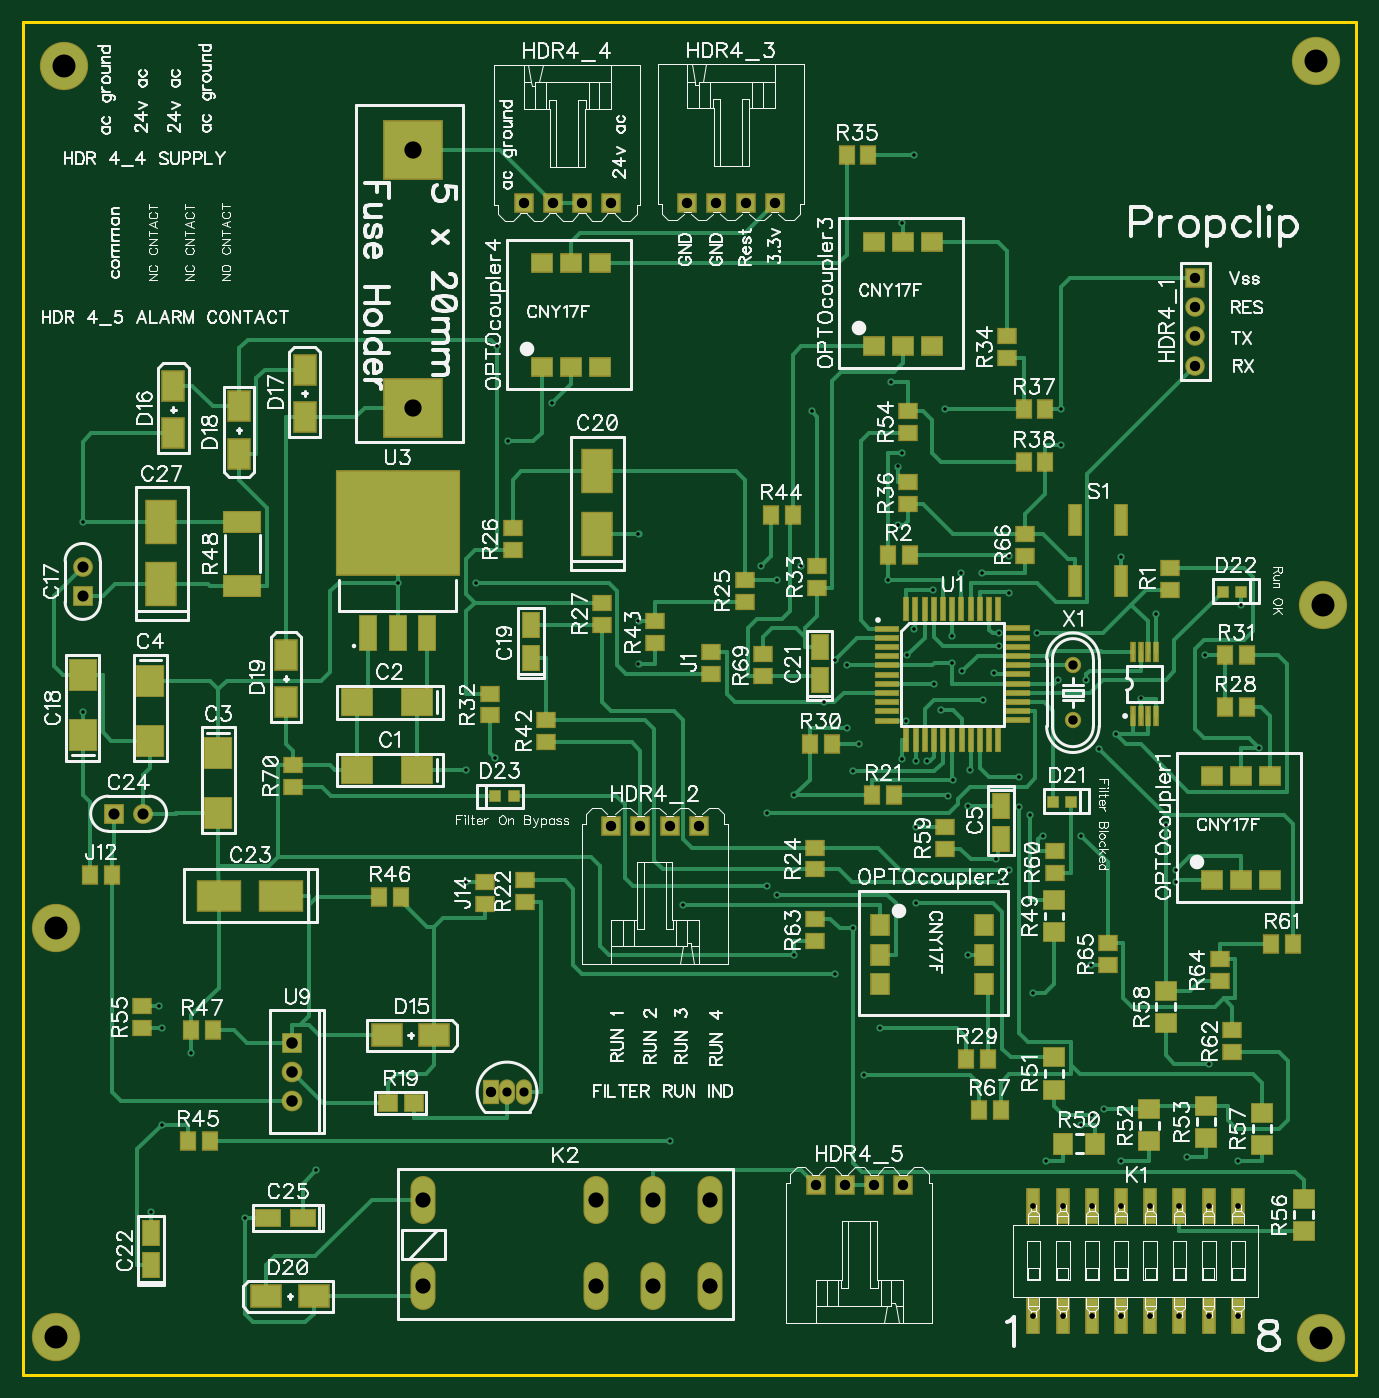
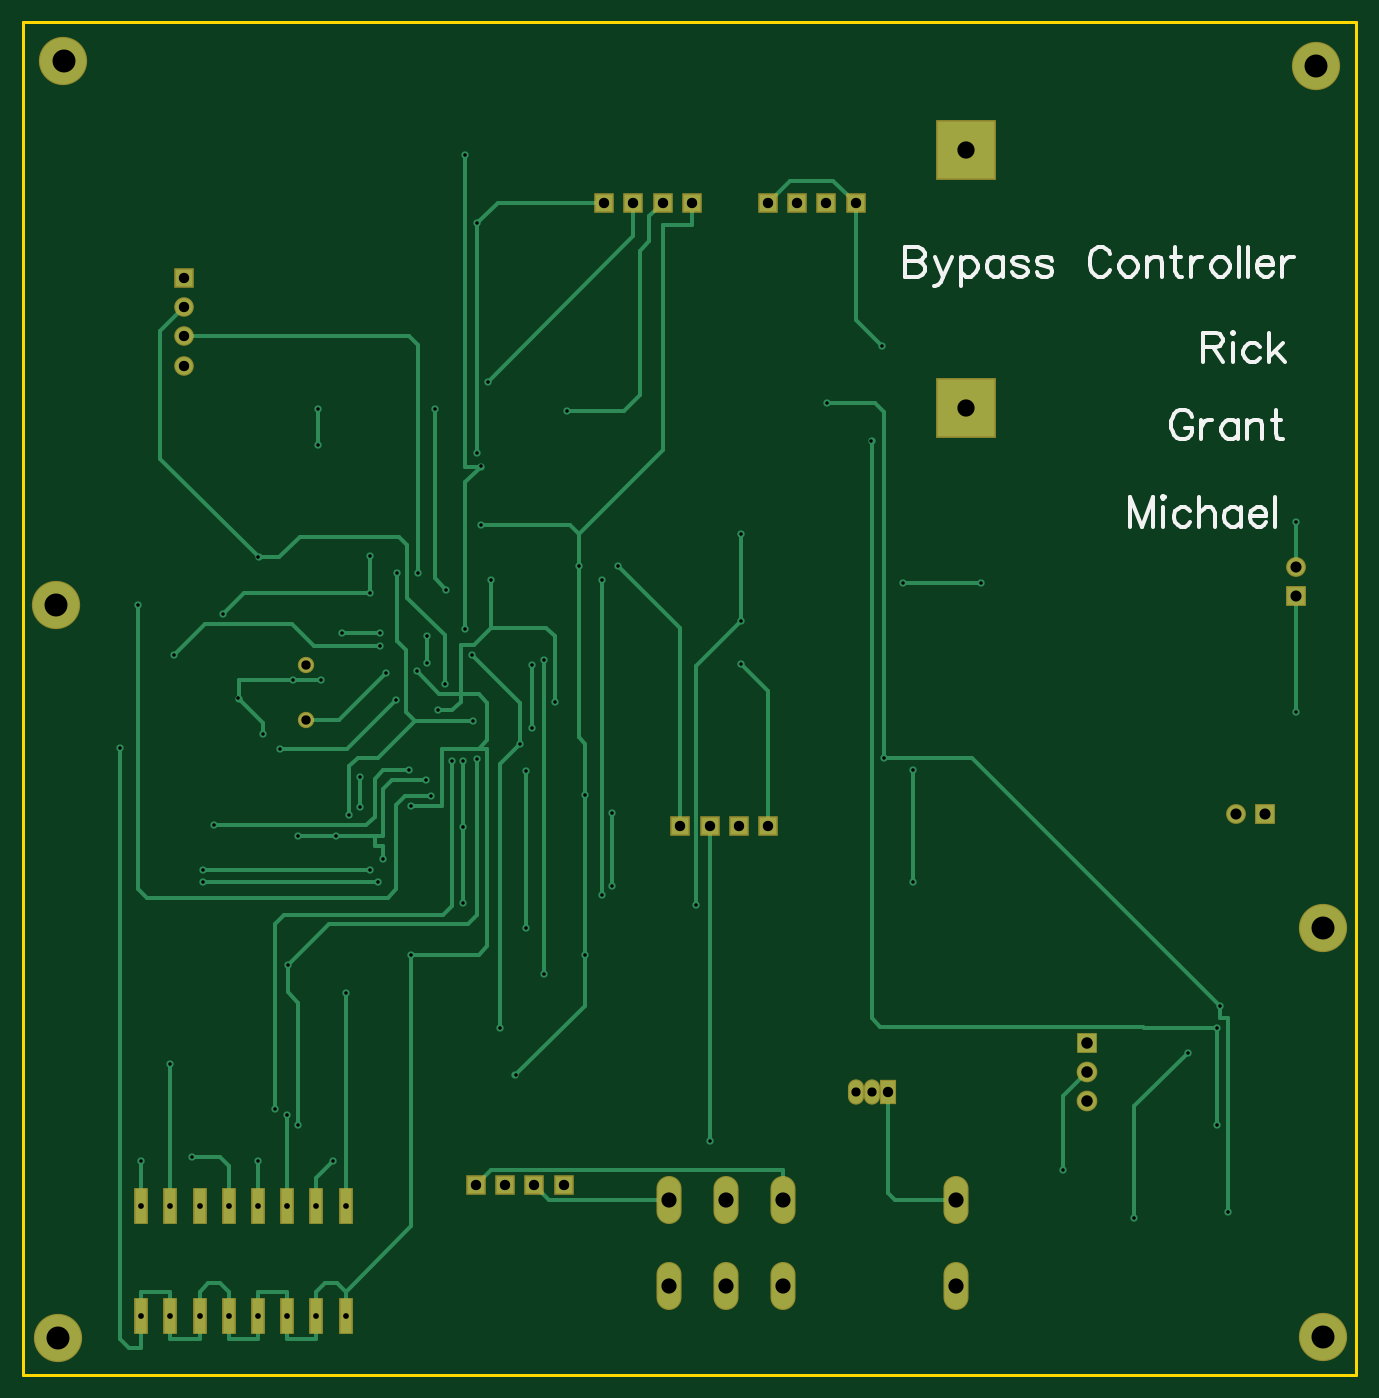
Circuit board: 9 layer files. Board 116.0 x 117.7 mm.
- outline: BoardOutline.gbr (201 bytes)
- bottom_copper: Bottom.gbr (6930 bytes)
- bottom_mask: BottomMask.gbr (1234 bytes)
- bottom_silk: BottomSilk.gbr (5521 bytes)
- drill: Through.drl (3115 bytes)
- top_copper: Top.gbr (16887 bytes)
- top_mask: TopMask.gbr (4824 bytes)
- paste: TopPaste.gbr (3714 bytes)
- top_silk: TopSilk.gbr (109601 bytes)

=== outline: BoardOutline.gbr ===
G04 DipTrace 2.4.0.2*
%INBoardOutline.gbr*%
%MOMM*%
%ADD10C,0.254*%
%FSLAX53Y53*%
G04*
G71*
G90*
G75*
G01*
%LNBoardOutline*%
%LPD*%
X10000Y127690D2*
D10*
X125957D1*
Y10000D1*
X10000D1*
Y127690D1*
M02*

=== bottom_copper: Bottom.gbr (6930 bytes, source omitted) ===
=== bottom_mask: BottomMask.gbr ===
G04 DipTrace 2.4.0.2*
%INBottomMask.gbr*%
%MOMM*%
%ADD67O,1.4X2.2*%
%ADD69R,5.2X5.2*%
%ADD73C,1.419*%
%ADD75C,1.8*%
%ADD77R,1.8X1.8*%
%ADD83C,4.2*%
%ADD103O,2.181X4.181*%
%ADD105R,1.2X3.2*%
%ADD111C,1.7*%
%ADD113R,1.7X1.7*%
%ADD115R,1.4X2.2*%
%ADD129R,1.724X1.724*%
%ADD131C,1.724*%
%FSLAX53Y53*%
G04*
G71*
G90*
G75*
G01*
%LNBotMask*%
%LPD*%
D131*
X15191Y80299D3*
D129*
Y77759D3*
D131*
X20461Y58829D3*
D129*
X17921D3*
D115*
X50682Y34618D3*
D113*
X111966Y105428D3*
D111*
Y102888D3*
Y100348D3*
Y97808D3*
D113*
X61161Y57798D3*
X63701D3*
X66241D3*
X68781D3*
X75401Y111990D3*
X72861D3*
X70321D3*
X67781D3*
X61161Y111937D3*
X58621D3*
X56081D3*
X53541D3*
X78943Y26521D3*
X81483D3*
X84023D3*
X86563D3*
D105*
X97901Y15167D3*
X100441D3*
X102981D3*
X105521D3*
X108061D3*
X110601D3*
X113141D3*
X115681D3*
Y24692D3*
X113141D3*
X110601D3*
X108061D3*
X105521D3*
X102981D3*
X100441D3*
X97901D3*
D103*
X44808Y25251D3*
Y17758D3*
X59820Y25251D3*
X64798D3*
X69802D3*
X59820Y17758D3*
X64798D3*
X69802D3*
D83*
X13531Y123845D3*
D77*
X33377Y38904D3*
D75*
Y36364D3*
Y33824D3*
D73*
X101329Y71769D3*
Y66943D3*
D83*
X12896Y13343D3*
Y48907D3*
X122445Y124321D3*
X122921Y13184D3*
X123080Y77008D3*
D69*
X43915Y116521D3*
Y94137D3*
D67*
X52111Y34618D3*
X53540D3*
M02*

=== bottom_silk: BottomSilk.gbr ===
G04 DipTrace 2.4.0.2*
%INBottomSilk.gbr*%
%MOMM*%
%ADD45O,0.391X0.392*%
%FSLAX53Y53*%
G04*
G71*
G90*
G75*
G01*
%LNBotSilk*%
%LPD*%
X49239Y108096D2*
D45*
Y105544D1*
X48144D1*
X47779Y105668D1*
X47659Y105788D1*
X47538Y106030D1*
Y106395D1*
X47659Y106639D1*
X47779Y106760D1*
X48144Y106881D1*
X47779Y107004D1*
X47659Y107125D1*
X47538Y107366D1*
Y107611D1*
X47659Y107852D1*
X47779Y107976D1*
X48144Y108096D1*
X49239D1*
Y106881D2*
X48144D1*
X46630Y107246D2*
X45903Y105544D1*
X46144Y105058D1*
X46389Y104814D1*
X46630Y104693D1*
X46754D1*
X45173Y107246D2*
X45903Y105544D1*
X44389Y107246D2*
Y104693D1*
Y106881D2*
X44144Y107122D1*
X43903Y107246D1*
X43538D1*
X43294Y107122D1*
X43052Y106881D1*
X42929Y106516D1*
Y106271D1*
X43052Y105909D1*
X43294Y105665D1*
X43538Y105544D1*
X43903D1*
X44144Y105665D1*
X44389Y105909D1*
X40687Y107246D2*
Y105544D1*
Y106881D2*
X40929Y107125D1*
X41173Y107246D1*
X41535D1*
X41779Y107125D1*
X42021Y106881D1*
X42144Y106516D1*
Y106274D1*
X42021Y105909D1*
X41779Y105668D1*
X41535Y105544D1*
X41173D1*
X40929Y105668D1*
X40687Y105909D1*
X38566Y106881D2*
X38687Y107125D1*
X39052Y107246D1*
X39417D1*
X39782Y107125D1*
X39903Y106881D1*
X39782Y106639D1*
X39538Y106516D1*
X38931Y106395D1*
X38687Y106274D1*
X38566Y106030D1*
Y105909D1*
X38687Y105668D1*
X39052Y105544D1*
X39417D1*
X39782Y105668D1*
X39903Y105909D1*
X36446Y106881D2*
X36566Y107125D1*
X36931Y107246D1*
X37296D1*
X37661Y107125D1*
X37782Y106881D1*
X37661Y106639D1*
X37417Y106516D1*
X36811Y106395D1*
X36566Y106274D1*
X36446Y106030D1*
Y105909D1*
X36566Y105668D1*
X36931Y105544D1*
X37296D1*
X37661Y105668D1*
X37782Y105909D1*
X31370Y107490D2*
X31491Y107731D1*
X31735Y107976D1*
X31977Y108096D1*
X32462D1*
X32707Y107976D1*
X32948Y107731D1*
X33072Y107490D1*
X33192Y107125D1*
Y106516D1*
X33072Y106153D1*
X32948Y105909D1*
X32707Y105668D1*
X32462Y105544D1*
X31977D1*
X31735Y105668D1*
X31491Y105909D1*
X31370Y106153D1*
X29979Y107246D2*
X30221Y107125D1*
X30465Y106881D1*
X30586Y106516D1*
Y106274D1*
X30465Y105909D1*
X30221Y105668D1*
X29979Y105544D1*
X29614D1*
X29370Y105668D1*
X29129Y105909D1*
X29005Y106274D1*
Y106516D1*
X29129Y106881D1*
X29370Y107125D1*
X29614Y107246D1*
X29979D1*
X28221D2*
Y105544D1*
Y106760D2*
X27856Y107125D1*
X27611Y107246D1*
X27249D1*
X27005Y107125D1*
X26884Y106760D1*
Y105544D1*
X25735Y108096D2*
Y106030D1*
X25614Y105668D1*
X25370Y105544D1*
X25128D1*
X26100Y107246D2*
X25249D1*
X24344D2*
Y105544D1*
Y106516D2*
X24221Y106881D1*
X23979Y107125D1*
X23735Y107246D1*
X23370D1*
X21979D2*
X22221Y107125D1*
X22465Y106881D1*
X22586Y106516D1*
Y106274D1*
X22465Y105909D1*
X22221Y105668D1*
X21979Y105544D1*
X21614D1*
X21370Y105668D1*
X21128Y105909D1*
X21005Y106274D1*
Y106516D1*
X21128Y106881D1*
X21370Y107125D1*
X21614Y107246D1*
X21979D1*
X20221Y108096D2*
Y105544D1*
X19436Y108096D2*
Y105544D1*
X18652Y106516D2*
X17195D1*
Y106760D1*
X17315Y107004D1*
X17436Y107125D1*
X17680Y107246D1*
X18045D1*
X18287Y107125D1*
X18531Y106881D1*
X18652Y106516D1*
Y106274D1*
X18531Y105909D1*
X18287Y105668D1*
X18045Y105544D1*
X17680D1*
X17436Y105668D1*
X17195Y105909D1*
X16410Y107246D2*
Y105544D1*
Y106516D2*
X16287Y106881D1*
X16045Y107125D1*
X15801Y107246D1*
X15436D1*
X23325Y99419D2*
X22233D1*
X21868Y99542D1*
X21744Y99663D1*
X21624Y99904D1*
Y100149D1*
X21744Y100390D1*
X21868Y100514D1*
X22233Y100634D1*
X23325D1*
Y98082D1*
X22474Y99419D2*
X21624Y98082D1*
X20839Y100634D2*
X20719Y100514D1*
X20595Y100634D1*
X20719Y100758D1*
X20839Y100634D1*
X20719Y99784D2*
Y98082D1*
X18351Y99419D2*
X18595Y99663D1*
X18839Y99784D1*
X19201D1*
X19446Y99663D1*
X19687Y99419D1*
X19811Y99054D1*
Y98812D1*
X19687Y98447D1*
X19446Y98206D1*
X19201Y98082D1*
X18839D1*
X18595Y98206D1*
X18351Y98447D1*
X17566Y100634D2*
Y98082D1*
X16351Y99784D2*
X17566Y98568D1*
X17081Y99054D2*
X16230Y98082D1*
X24265Y93360D2*
X24386Y93601D1*
X24630Y93845D1*
X24872Y93966D1*
X25358D1*
X25602Y93845D1*
X25843Y93601D1*
X25967Y93360D1*
X26088Y92995D1*
Y92385D1*
X25967Y92023D1*
X25843Y91779D1*
X25602Y91537D1*
X25358Y91414D1*
X24872D1*
X24630Y91537D1*
X24386Y91779D1*
X24265Y92023D1*
Y92385D1*
X24872D1*
X23481Y93115D2*
Y91414D1*
Y92385D2*
X23358Y92750D1*
X23116Y92995D1*
X22872Y93115D1*
X22507D1*
X20265D2*
Y91414D1*
Y92750D2*
X20507Y92995D1*
X20751Y93115D1*
X21113D1*
X21357Y92995D1*
X21599Y92750D1*
X21722Y92385D1*
Y92144D1*
X21599Y91779D1*
X21357Y91537D1*
X21113Y91414D1*
X20751D1*
X20507Y91537D1*
X20265Y91779D1*
X19481Y93115D2*
Y91414D1*
Y92630D2*
X19116Y92995D1*
X18872Y93115D1*
X18510D1*
X18265Y92995D1*
X18145Y92630D1*
Y91414D1*
X16995Y93966D2*
Y91900D1*
X16874Y91537D1*
X16630Y91414D1*
X16389D1*
X17360Y93115D2*
X16509D1*
X27685Y83793D2*
Y86345D1*
X28656Y83793D1*
X29628Y86345D1*
Y83793D1*
X26900Y86345D2*
X26780Y86225D1*
X26656Y86345D1*
X26780Y86469D1*
X26900Y86345D1*
X26780Y85495D2*
Y83793D1*
X24412Y85130D2*
X24656Y85374D1*
X24900Y85495D1*
X25263D1*
X25507Y85374D1*
X25748Y85130D1*
X25872Y84765D1*
Y84523D1*
X25748Y84158D1*
X25507Y83917D1*
X25263Y83793D1*
X24900D1*
X24656Y83917D1*
X24412Y84158D1*
X23628Y86345D2*
Y83793D1*
Y85009D2*
X23263Y85374D1*
X23018Y85495D1*
X22653D1*
X22412Y85374D1*
X22291Y85009D1*
Y83793D1*
X20050Y85495D2*
Y83793D1*
Y85130D2*
X20291Y85374D1*
X20535Y85495D1*
X20898D1*
X21142Y85374D1*
X21383Y85130D1*
X21507Y84765D1*
Y84523D1*
X21383Y84158D1*
X21142Y83917D1*
X20898Y83793D1*
X20535D1*
X20291Y83917D1*
X20050Y84158D1*
X19265Y84765D2*
X17808D1*
Y85009D1*
X17929Y85253D1*
X18050Y85374D1*
X18294Y85495D1*
X18659D1*
X18900Y85374D1*
X19145Y85130D1*
X19265Y84765D1*
Y84523D1*
X19145Y84158D1*
X18900Y83917D1*
X18659Y83793D1*
X18294D1*
X18050Y83917D1*
X17808Y84158D1*
X17024Y86345D2*
Y83793D1*
M02*

=== drill: Through.drl (3115 bytes, source withheld) ===
=== top_copper: Top.gbr (16887 bytes, source omitted) ===
=== top_mask: TopMask.gbr ===
G04 DipTrace 2.4.0.2*
%INTopMask.gbr*%
%MOMM*%
%ADD67O,1.4X2.2*%
%ADD69R,5.2X5.2*%
%ADD71R,0.5X1.85*%
%ADD73C,1.419*%
%ADD75C,1.8*%
%ADD77R,1.8X1.8*%
%ADD79R,10.8X9.2*%
%ADD81R,1.65X3.2*%
%ADD83C,4.2*%
%ADD85R,0.6X2.1*%
%ADD87R,2.1X0.6*%
%ADD89R,1.2X2.85*%
%ADD91R,1.8X2.0*%
%ADD93R,2.0X1.8*%
%ADD95R,3.4X2.0*%
%ADD97R,1.724X1.622*%
%ADD99R,1.72X1.98*%
%ADD101R,1.98X1.72*%
%ADD103O,2.181X4.181*%
%ADD105R,1.2X3.2*%
%ADD107R,1.5X1.7*%
%ADD109R,1.7X1.5*%
%ADD111C,1.7*%
%ADD113R,1.7X1.7*%
%ADD115R,1.4X2.2*%
%ADD117R,1.1X1.1*%
%ADD119R,2.05X2.75*%
%ADD121R,2.75X2.05*%
%ADD123R,2.35X1.55*%
%ADD125R,3.95X2.75*%
%ADD127R,2.75X3.95*%
%ADD129R,1.724X1.724*%
%ADD131C,1.724*%
%ADD132R,1.55X2.35*%
%ADD134R,2.55X2.85*%
%ADD136R,2.85X2.55*%
%FSLAX53Y53*%
G04*
G71*
G90*
G75*
G01*
%LNTopMask*%
%LPD*%
D136*
X44272Y62629D3*
X39033D3*
X44272Y68529D3*
X39033D3*
D134*
X26991Y64110D3*
Y58872D3*
X21091Y70410D3*
Y65172D3*
D132*
X95091Y59499D3*
Y56642D3*
D131*
X15191Y80299D3*
D129*
Y77759D3*
D134*
Y65648D3*
Y70887D3*
D132*
X54175Y72404D3*
Y75262D3*
D127*
X59891Y83200D3*
Y88598D3*
D132*
X79291Y70459D3*
Y73317D3*
X21152Y19535D3*
Y22392D3*
D125*
X32410Y51650D3*
X27013D3*
D131*
X20461Y58829D3*
D129*
X17921D3*
D123*
X34329Y23663D3*
X31313D3*
D127*
X22011Y78810D3*
Y84207D3*
D121*
X41633Y39540D3*
X45783D3*
D119*
X23091Y91904D3*
Y96054D3*
X34491Y93304D3*
Y97454D3*
X28791Y94254D3*
Y90104D3*
X32891Y68504D3*
Y72654D3*
D121*
X35282Y16836D3*
X31132D3*
D117*
X101170Y59862D3*
X99583D3*
X115935Y78120D3*
X114348D3*
X51094Y60409D3*
X52681D3*
D115*
X50682Y34618D3*
D113*
X111966Y105428D3*
D111*
Y102888D3*
Y100348D3*
Y97808D3*
D113*
X61161Y57798D3*
X63701D3*
X66241D3*
X68781D3*
X75401Y111990D3*
X72861D3*
X70321D3*
X67781D3*
X61161Y111937D3*
X58621D3*
X56081D3*
X53541D3*
X78943Y26521D3*
X81483D3*
X84023D3*
X86563D3*
D109*
X69891Y70979D3*
Y72879D3*
D107*
X17741Y53529D3*
X15841D3*
D109*
X50191Y50979D3*
Y52879D3*
D105*
X97901Y15167D3*
X100441D3*
X102981D3*
X105521D3*
X108061D3*
X110601D3*
X113141D3*
X115681D3*
Y24692D3*
X113141D3*
X110601D3*
X108061D3*
X105521D3*
X102981D3*
X100441D3*
X97901D3*
D103*
X44808Y25251D3*
Y17758D3*
X59820Y25251D3*
X64798D3*
X69802D3*
X59820Y17758D3*
X64798D3*
X69802D3*
D101*
X113395Y53035D3*
X115935D3*
X118475D3*
Y62083D3*
X115935D3*
X113395D3*
D99*
X84587Y49110D3*
Y46570D3*
Y44030D3*
X93636D3*
Y46570D3*
Y49110D3*
D101*
X84009Y99525D3*
X86549D3*
X89089D3*
Y108574D3*
X86549D3*
X84009D3*
X55128Y97648D3*
X57668D3*
X60208D3*
Y106697D3*
X57668D3*
X55128D3*
D109*
X109791Y78279D3*
Y80179D3*
D107*
X87141Y81329D3*
X85241D3*
D97*
X44014Y33665D3*
X41728D3*
D107*
X85741Y60429D3*
X83841D3*
D109*
X53699Y53035D3*
Y51135D3*
X78891Y55879D3*
Y53979D3*
X72791Y79179D3*
Y77279D3*
X52588Y81771D3*
Y83671D3*
X60391Y77179D3*
Y75279D3*
D107*
X114541Y68129D3*
X116441D3*
X92041Y37529D3*
X93941D3*
X78441Y64929D3*
X80341D3*
X116441Y72629D3*
X114541D3*
D109*
X50591Y69279D3*
Y67379D3*
X79091Y80379D3*
Y78479D3*
X95591Y98479D3*
Y100379D3*
D107*
X83541Y116129D3*
X81641D3*
D109*
X86991Y85779D3*
Y87679D3*
D107*
X98941Y94029D3*
X97041D3*
X98941Y89429D3*
X97041D3*
D109*
X55491Y66979D3*
Y65079D3*
X64991Y75579D3*
Y73679D3*
D107*
X76941Y84829D3*
X75041D3*
X24327Y30331D3*
X26227D3*
X40998Y51606D3*
X42898D3*
X24645Y40016D3*
X26545D3*
D95*
X29091Y78629D3*
Y84229D3*
D93*
X99691Y48529D3*
Y51329D3*
D91*
X100491Y30129D3*
X103291D3*
D93*
X99691Y34829D3*
Y37629D3*
X107991Y30329D3*
Y33129D3*
X112891Y30629D3*
Y33429D3*
D109*
X86991Y91979D3*
Y93879D3*
X20358Y42080D3*
Y40180D3*
D93*
X121391Y22529D3*
Y25329D3*
X117791Y30029D3*
Y32829D3*
X109391Y40629D3*
Y43429D3*
D109*
X90191Y55779D3*
Y57679D3*
X99741Y53670D3*
Y55570D3*
D107*
X118541Y47529D3*
X120441D3*
D109*
X115191Y39979D3*
Y38079D3*
X78891Y47779D3*
Y49679D3*
X114091Y46179D3*
Y44279D3*
X104391Y47579D3*
Y45679D3*
X97191Y83179D3*
Y81279D3*
D107*
X93141Y33029D3*
X95041D3*
D109*
X74391Y72679D3*
Y70779D3*
X33491Y61179D3*
Y63079D3*
D89*
X101506Y79110D3*
Y84349D3*
X105475Y79110D3*
Y84349D3*
D87*
X85141Y74921D3*
Y74121D3*
Y73321D3*
Y72521D3*
Y71721D3*
Y70921D3*
Y70121D3*
Y69321D3*
Y68521D3*
Y67721D3*
Y66921D3*
D85*
X86849Y65229D3*
X87649D3*
X88449D3*
X89249D3*
X90049D3*
X90849D3*
X91649D3*
X92449D3*
X93249D3*
X94049D3*
X94849D3*
D87*
X96541Y66937D3*
Y67737D3*
Y68537D3*
Y69337D3*
Y70137D3*
Y70937D3*
Y71737D3*
Y72537D3*
Y73337D3*
Y74137D3*
Y74937D3*
D85*
X94833Y76629D3*
X94033D3*
X93233D3*
X92433D3*
X91633D3*
X90833D3*
X90033D3*
X89233D3*
X88433D3*
X87633D3*
X86833D3*
D83*
X13531Y123845D3*
D81*
X40051Y74529D3*
X42591D3*
X45131D3*
D79*
X42591Y84129D3*
D77*
X33377Y38904D3*
D75*
Y36364D3*
Y33824D3*
D73*
X101329Y71769D3*
Y66943D3*
D71*
X106568Y67324D3*
X107218D3*
X107868D3*
X108518D3*
Y72874D3*
X107868D3*
X107218D3*
X106568D3*
D83*
X12896Y13343D3*
Y48907D3*
X122445Y124321D3*
X122921Y13184D3*
X123080Y77008D3*
D69*
X43915Y116521D3*
Y94137D3*
D67*
X52111Y34618D3*
X53540D3*
M02*

=== paste: TopPaste.gbr ===
G04 DipTrace 2.4.0.2*
%INTopPaste.gbr*%
%MOMM*%
%ADD72R,0.1X1.45*%
%ADD80R,10.4X8.8*%
%ADD82R,1.25X2.8*%
%ADD86R,0.2X1.7*%
%ADD88R,1.7X0.2*%
%ADD90R,0.8X2.45*%
%ADD92R,1.4X1.6*%
%ADD94R,1.6X1.4*%
%ADD96R,3.0X1.6*%
%ADD98R,1.324X1.222*%
%ADD100R,1.32X1.58*%
%ADD102R,1.58X1.32*%
%ADD108R,1.1X1.3*%
%ADD110R,1.3X1.1*%
%ADD118R,0.7X0.7*%
%ADD120R,1.65X2.35*%
%ADD122R,2.35X1.65*%
%ADD124R,1.95X1.15*%
%ADD126R,3.55X2.35*%
%ADD128R,2.35X3.55*%
%ADD133R,1.15X1.95*%
%ADD135R,2.15X2.45*%
%ADD137R,2.45X2.15*%
%FSLAX53Y53*%
G04*
G71*
G90*
G75*
G01*
%LNTopPaste*%
%LPD*%
D137*
X44272Y62629D3*
X39033D3*
X44272Y68529D3*
X39033D3*
D135*
X26991Y64110D3*
Y58872D3*
X21091Y70410D3*
Y65172D3*
D133*
X95091Y59499D3*
Y56642D3*
D135*
X15191Y65648D3*
Y70887D3*
D133*
X54175Y72404D3*
Y75262D3*
D128*
X59891Y83200D3*
Y88598D3*
D133*
X79291Y70459D3*
Y73317D3*
X21152Y19535D3*
Y22392D3*
D126*
X32410Y51650D3*
X27013D3*
D124*
X34329Y23663D3*
X31313D3*
D128*
X22011Y78810D3*
Y84207D3*
D122*
X41633Y39540D3*
X45783D3*
D120*
X23091Y91904D3*
Y96054D3*
X34491Y93304D3*
Y97454D3*
X28791Y94254D3*
Y90104D3*
X32891Y68504D3*
Y72654D3*
D122*
X35282Y16836D3*
X31132D3*
D118*
X101170Y59862D3*
X99583D3*
X115935Y78120D3*
X114348D3*
X51094Y60409D3*
X52681D3*
D110*
X69891Y70979D3*
Y72879D3*
D108*
X17741Y53529D3*
X15841D3*
D110*
X50191Y50979D3*
Y52879D3*
D102*
X113395Y53035D3*
X115935D3*
X118475D3*
Y62083D3*
X115935D3*
X113395D3*
D100*
X84587Y49110D3*
Y46570D3*
Y44030D3*
X93636D3*
Y46570D3*
Y49110D3*
D102*
X84009Y99525D3*
X86549D3*
X89089D3*
Y108574D3*
X86549D3*
X84009D3*
X55128Y97648D3*
X57668D3*
X60208D3*
Y106697D3*
X57668D3*
X55128D3*
D110*
X109791Y78279D3*
Y80179D3*
D108*
X87141Y81329D3*
X85241D3*
D98*
X44014Y33665D3*
X41728D3*
D108*
X85741Y60429D3*
X83841D3*
D110*
X53699Y53035D3*
Y51135D3*
X78891Y55879D3*
Y53979D3*
X72791Y79179D3*
Y77279D3*
X52588Y81771D3*
Y83671D3*
X60391Y77179D3*
Y75279D3*
D108*
X114541Y68129D3*
X116441D3*
X92041Y37529D3*
X93941D3*
X78441Y64929D3*
X80341D3*
X116441Y72629D3*
X114541D3*
D110*
X50591Y69279D3*
Y67379D3*
X79091Y80379D3*
Y78479D3*
X95591Y98479D3*
Y100379D3*
D108*
X83541Y116129D3*
X81641D3*
D110*
X86991Y85779D3*
Y87679D3*
D108*
X98941Y94029D3*
X97041D3*
X98941Y89429D3*
X97041D3*
D110*
X55491Y66979D3*
Y65079D3*
X64991Y75579D3*
Y73679D3*
D108*
X76941Y84829D3*
X75041D3*
X24327Y30331D3*
X26227D3*
X40998Y51606D3*
X42898D3*
X24645Y40016D3*
X26545D3*
D96*
X29091Y78629D3*
Y84229D3*
D94*
X99691Y48529D3*
Y51329D3*
D92*
X100491Y30129D3*
X103291D3*
D94*
X99691Y34829D3*
Y37629D3*
X107991Y30329D3*
Y33129D3*
X112891Y30629D3*
Y33429D3*
D110*
X86991Y91979D3*
Y93879D3*
X20358Y42080D3*
Y40180D3*
D94*
X121391Y22529D3*
Y25329D3*
X117791Y30029D3*
Y32829D3*
X109391Y40629D3*
Y43429D3*
D110*
X90191Y55779D3*
Y57679D3*
X99741Y53670D3*
Y55570D3*
D108*
X118541Y47529D3*
X120441D3*
D110*
X115191Y39979D3*
Y38079D3*
X78891Y47779D3*
Y49679D3*
X114091Y46179D3*
Y44279D3*
X104391Y47579D3*
Y45679D3*
X97191Y83179D3*
Y81279D3*
D108*
X93141Y33029D3*
X95041D3*
D110*
X74391Y72679D3*
Y70779D3*
X33491Y61179D3*
Y63079D3*
D90*
X101506Y79110D3*
Y84349D3*
X105475Y79110D3*
Y84349D3*
D88*
X85141Y74921D3*
Y74121D3*
Y73321D3*
Y72521D3*
Y71721D3*
Y70921D3*
Y70121D3*
Y69321D3*
Y68521D3*
Y67721D3*
Y66921D3*
D86*
X86849Y65229D3*
X87649D3*
X88449D3*
X89249D3*
X90049D3*
X90849D3*
X91649D3*
X92449D3*
X93249D3*
X94049D3*
X94849D3*
D88*
X96541Y66937D3*
Y67737D3*
Y68537D3*
Y69337D3*
Y70137D3*
Y70937D3*
Y71737D3*
Y72537D3*
Y73337D3*
Y74137D3*
Y74937D3*
D86*
X94833Y76629D3*
X94033D3*
X93233D3*
X92433D3*
X91633D3*
X90833D3*
X90033D3*
X89233D3*
X88433D3*
X87633D3*
X86833D3*
D82*
X40051Y74529D3*
X42591D3*
X45131D3*
D80*
X42591Y84129D3*
D72*
X106568Y67324D3*
X107218D3*
X107868D3*
X108518D3*
Y72874D3*
X107868D3*
X107218D3*
X106568D3*
M02*

=== top_silk: TopSilk.gbr (109601 bytes, source omitted) ===
